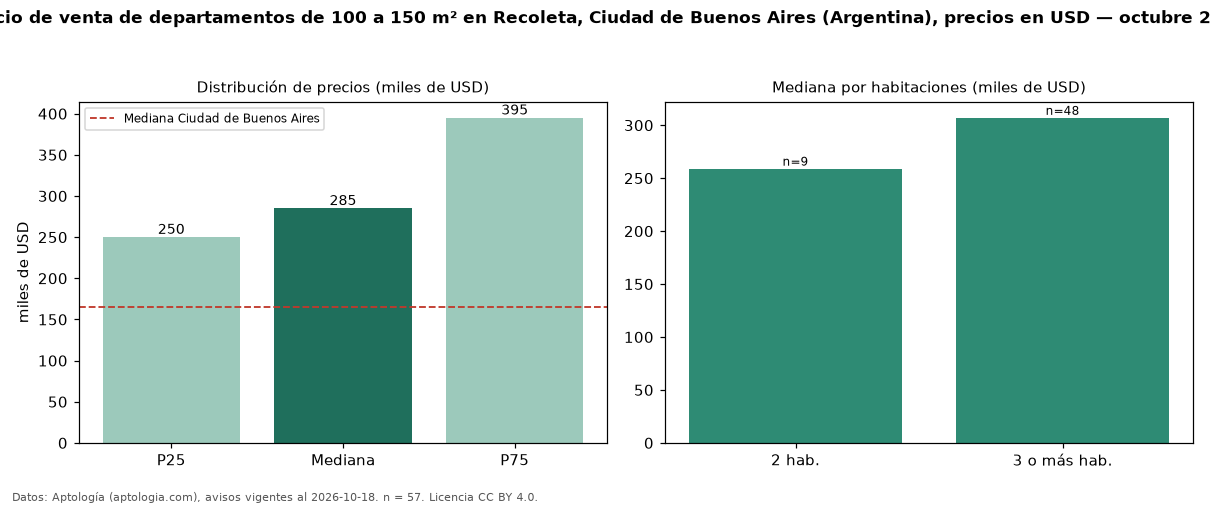

Data behind this chart, as committed beside it:
seccion, metrica, valor, moneda, n
filtro, area4, de 100 a 150 m², , 57
precio, p25, 250000, USD, 57
precio, mediana, 285000, USD, 57
precio, p75, 395000, USD, 57
precio, minimo, 209900, USD, 57
precio, maximo, 1400000, USD, 57
m2, mediana_precio_m2, 2430, USD, 55
m2, area_mediana_m2, 119.0, m2, 55
banos, mediana_banos, 2.0, , 
habitaciones, 2, 259000, USD, 9
habitaciones, 3+, 307000, USD, 48
ciudad, mediana_ciudad_referencia, 165000, USD, 
ciudad, mediana_m2_ciudad, 2558, USD, 
fuente, fecha_datos, 2026-10-18, , 
fuente, atribucion, https://www.aptologia.com/ar, , 
fuente, licencia, CC BY 4.0, , 
